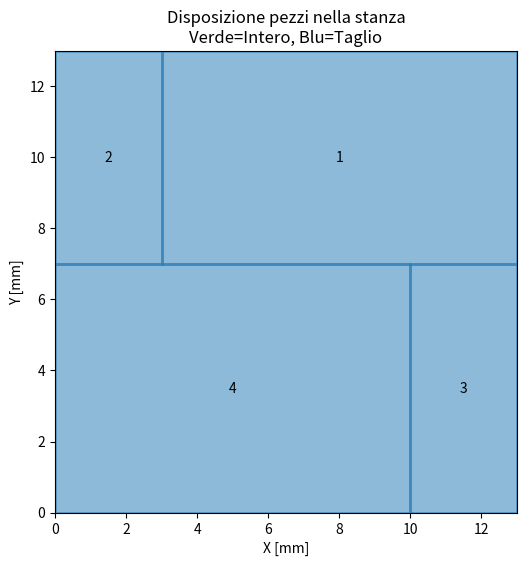
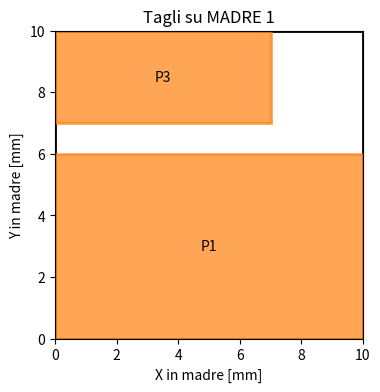
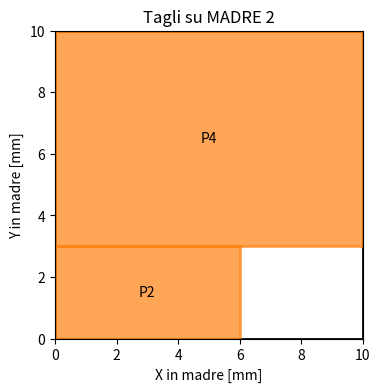

The matplotlib source for these figures, in order:
import matplotlib.pyplot as plt
import re

# ==== Parametri da modificare (o chiedere all'utente) ====
ROOM_W = 13
ROOM_H = 13
TILE_W = 10
TILE_H = 10

# ==== Inserisci qui l'output copincollato (puoi leggere da file se preferisci) ====
output = """
Pezzo 1: (3,7)  10x6  MADRE 1, angolo 1
Pezzo 2: (0,7)  3x6  MADRE 2, angolo 1, ROT
Pezzo 3: (10,0)  3x7  MADRE 1, angolo 3, ROT
Pezzo 4: (0,0)  10x7  MADRE 2, angolo 3
"""  # <<-- Qui copia la tua soluzione MiniZinc

# ==== PARSING OUTPUT ====
pieces = []
madri_usate = set()
for line in output.strip().splitlines():
    m = re.match(r"Pezzo (\d+): \((\d+),(\d+)\)\s+(\d+)x(\d+)\s+(INTERO|MADRE (\d+), angolo (\d+)(, ROT)?)", line.strip())
    if not m: continue
    idx = int(m.group(1))
    x, y = int(m.group(2)), int(m.group(3))
    w, h = int(m.group(4)), int(m.group(5))
    if m.group(6) == "INTERO":
        tipo = "INTERO"
        madre = None
        angolo = None
        rot = False
    else:
        tipo = "MADRE"
        madre = int(m.group(7))
        madri_usate.add(madre)
        angolo = int(m.group(8))
        rot = (m.group(9) is not None)
    pieces.append(dict(idx=idx, x=x, y=y, w=w, h=h, tipo=tipo, madre=madre, angolo=angolo, rot=rot))

# ==== VISUALIZZA DISPOSIZIONE NELLA STANZA ====
plt.figure(figsize=(6,6))
for piece in pieces:
    color = "tab:green" if piece["tipo"]=="INTERO" else "tab:blue"
    plt.gca().add_patch(plt.Rectangle(
        (piece["x"], piece["y"]), piece["w"], piece["h"],
        fill=True, color=color, alpha=0.5, edgecolor="black", lw=2
    ))
    plt.text(piece["x"]+piece["w"]/2, piece["y"]+piece["h"]/2, f"{piece['idx']}", ha='center', va='center', fontsize=10)
plt.xlim(0, ROOM_W)
plt.ylim(0, ROOM_H)
plt.gca().set_aspect("equal")
plt.title("Disposizione pezzi nella stanza\nVerde=Intero, Blu=Taglio")
plt.xlabel("X [mm]")
plt.ylabel("Y [mm]")

# ==== VISUALIZZA DISPOSIZIONE TAGLI IN OGNI MADRE ====
for madre in sorted(madri_usate):
    fig, ax = plt.subplots(figsize=(4,4))
    ax.add_patch(plt.Rectangle((0,0), TILE_W, TILE_H, fill=False, edgecolor='black', lw=2))
    for piece in pieces:
        if piece["madre"] != madre: continue
        # Calcola posizione relativa nella madre considerando angolo e rotazione
        w, h = piece["w"], piece["h"]
        if piece["rot"]:
            w, h = h, w
        # Angoli: 1=BL, 2=BR, 3=TL, 4=TR
        if piece["angolo"] == 1: # bottom left
            rel_x, rel_y = 0, 0
        elif piece["angolo"] == 2: # bottom right
            rel_x, rel_y = TILE_W - w, 0
        elif piece["angolo"] == 3: # top left
            rel_x, rel_y = 0, TILE_H - h
        elif piece["angolo"] == 4: # top right
            rel_x, rel_y = TILE_W - w, TILE_H - h
        else:
            rel_x, rel_y = 0, 0
        ax.add_patch(plt.Rectangle(
            (rel_x, rel_y), w, h,
            fill=True, color="tab:orange", alpha=0.7, edgecolor="red", lw=2
        ))
        ax.text(rel_x+w/2, rel_y+h/2, f"P{piece['idx']}", ha='center', va='center', fontsize=10, color='black')
    ax.set_xlim(0, TILE_W)
    ax.set_ylim(0, TILE_H)
    ax.set_aspect("equal")
    ax.set_title(f"Tagli su MADRE {madre}")
    ax.set_xlabel("X in madre [mm]")
    ax.set_ylabel("Y in madre [mm]")

plt.show()
